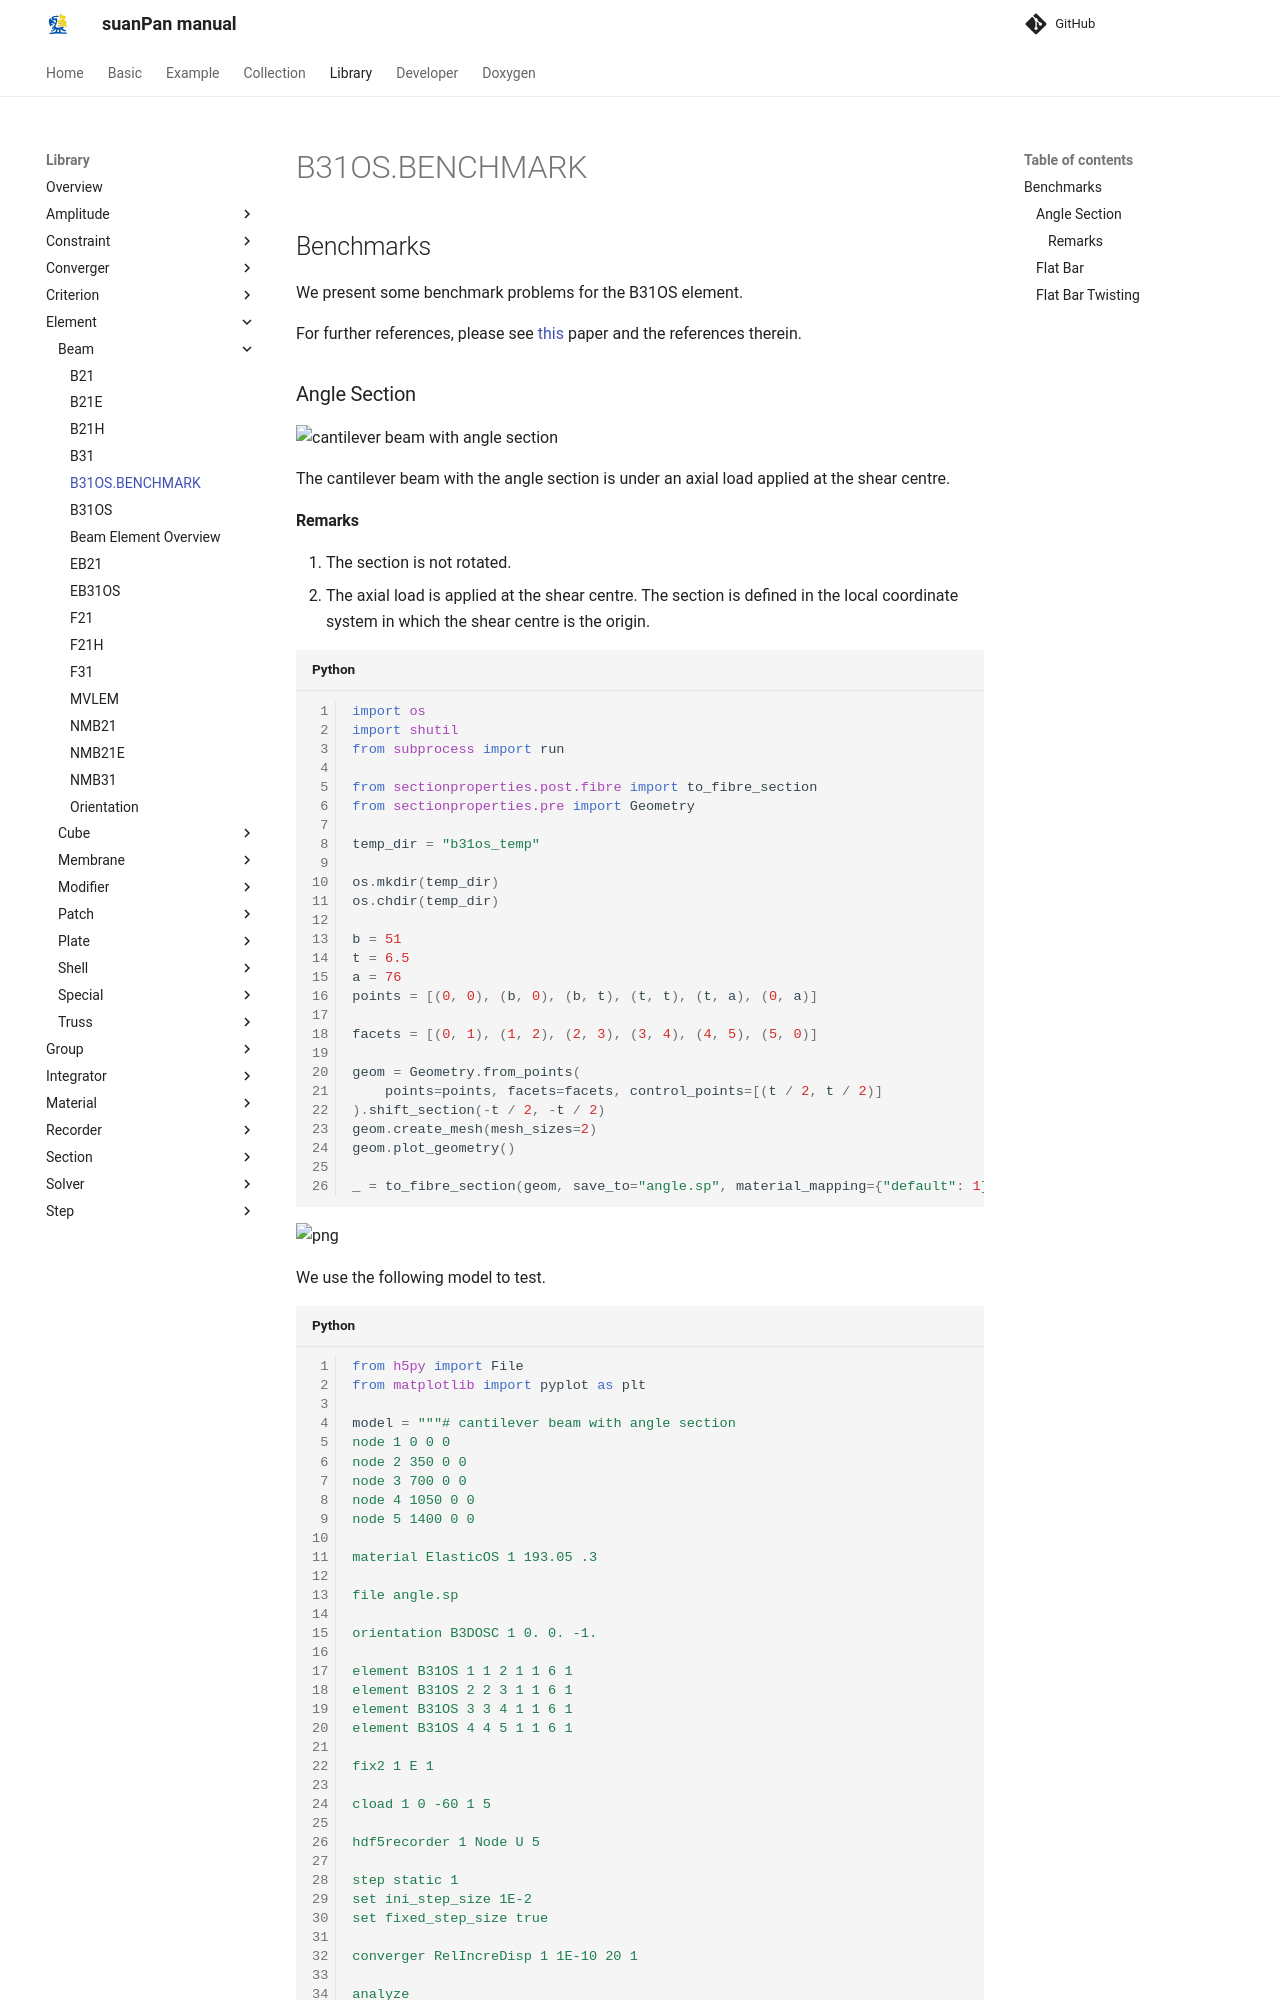

repository: TLCFEM/suanPan-manual · page: 4.4/Library/Element/Beam/B31OS.BENCHMARK/index.html · generator: mkdocs

## Benchmarks

We present some benchmark problems for the B31OS element.

For further references, please see [this](https://doi.org/10.1016/j.engstruct.2021.112239) paper and the references therein.

### Angle Section

![cantilever beam with angle section](https://raw.githubusercontent.com/TLCFEM/suanPan-manual/dev/docs/Library/Element/Beam/Angle.svg)

The cantilever beam with the angle section is under an axial load applied at the shear centre.
